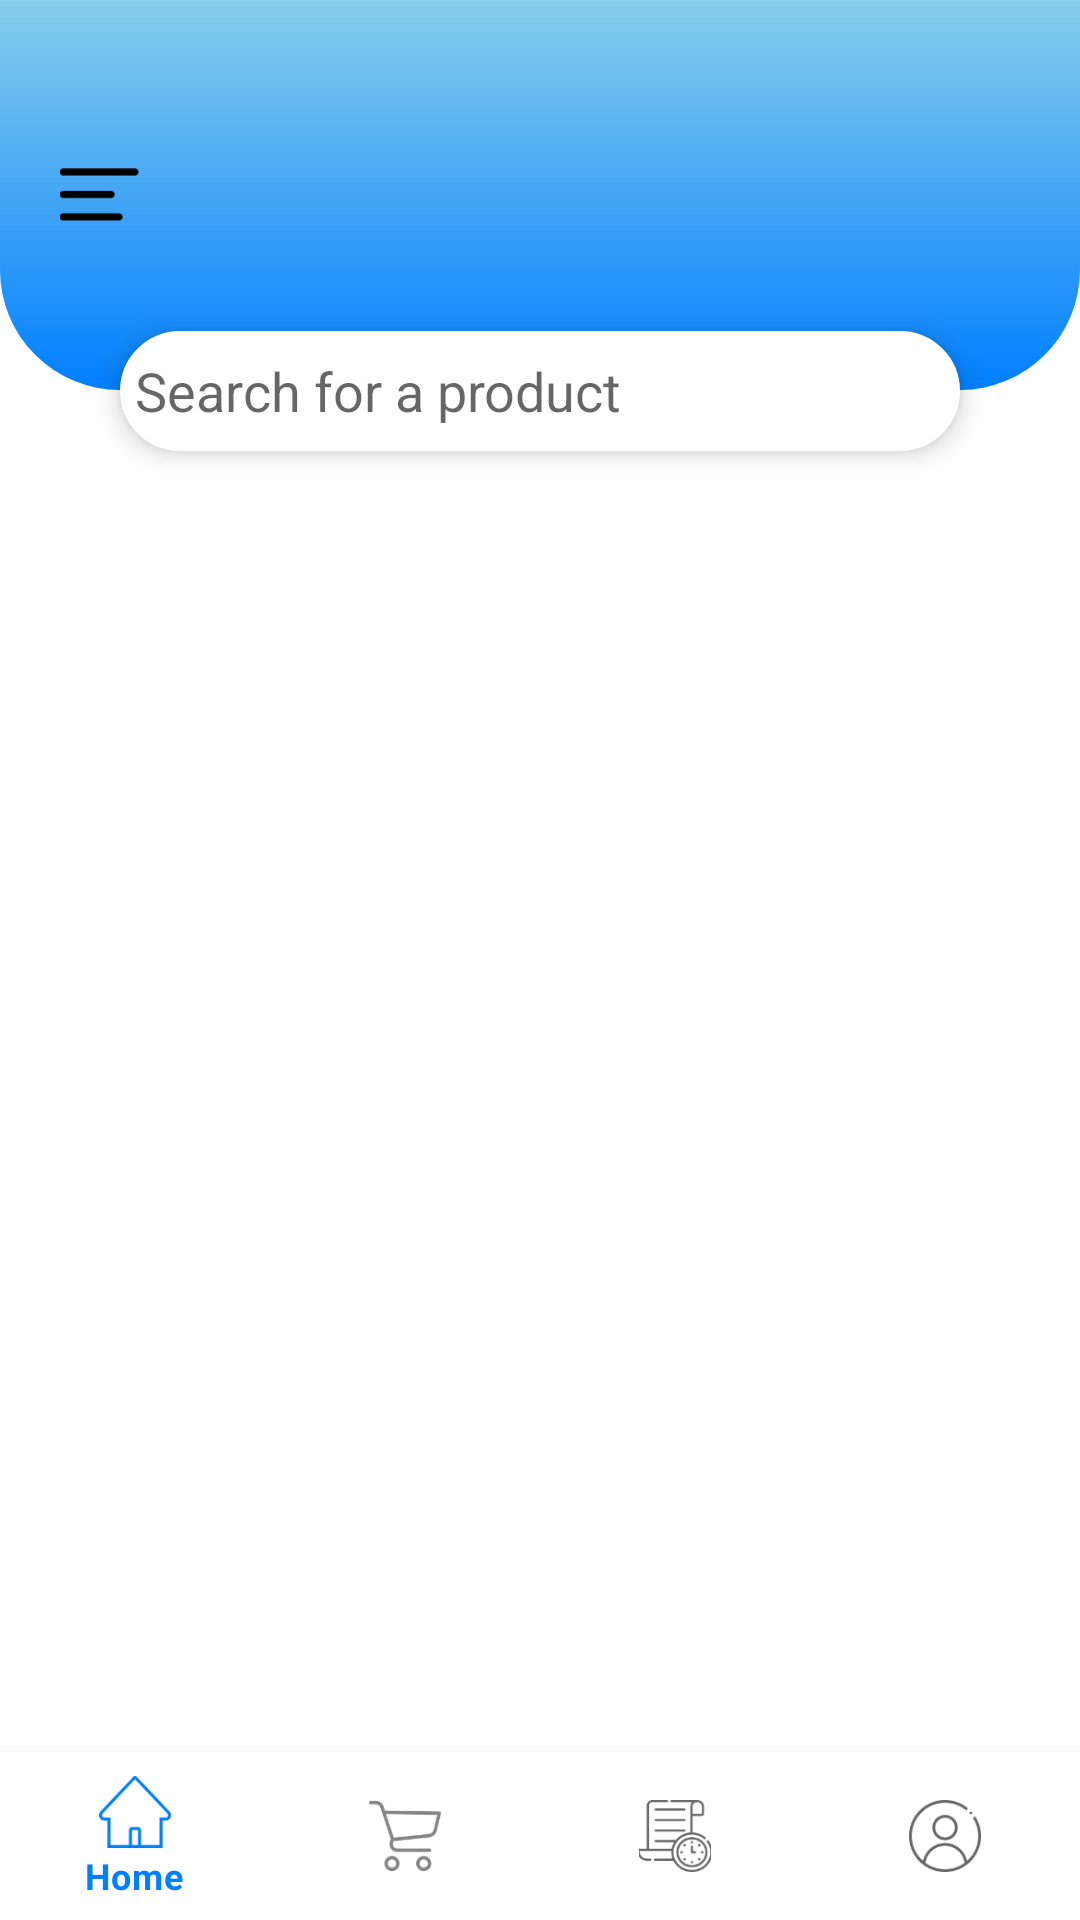

Produce the Android XML layout that renders to this screen, including the resource entries it uses.
<!-- AndroidManifest.xml: application theme Theme.LamontSky -->
<!-- res/layout/fragment_main.xml -->
<?xml version="1.0" encoding="utf-8"?>
<layout>

    <RelativeLayout xmlns:android="http://schemas.android.com/apk/res/android"
        xmlns:app="http://schemas.android.com/apk/res-auto"
        xmlns:tools="http://schemas.android.com/tools"
        android:layout_width="match_parent"
        android:layout_height="match_parent"
        tools:context=".fragments.MainFragment">

        <LinearLayout
            android:id="@+id/headerLay"
            android:layout_width="match_parent"
            android:layout_height="130dp"
            android:background="@drawable/main_top_back"
            android:orientation="vertical">

            <ImageView
                android:id="@+id/imageView3"
                android:layout_width="wrap_content"
                android:layout_height="match_parent"
                android:layout_gravity="center_vertical"
                android:layout_marginStart="20dp"
                android:src="@drawable/nav_icon" />
        </LinearLayout>

        <EditText
            android:id="@+id/etSearch"
            android:layout_width="match_parent"
            android:layout_height="wrap_content"
            android:layout_below="@+id/headerLay"
            android:layout_marginStart="40dp"
            android:layout_marginTop="-20dp"
            android:layout_marginEnd="40dp"
            android:background="@drawable/search_back"
            android:drawableEnd="@drawable/ic_search"
            android:elevation="5dp"
            android:hint="@string/search_for_a_product"
            android:minHeight="40dp"
            android:padding="5dp" />

        <FrameLayout
            android:id="@+id/frameLay"
            android:layout_width="match_parent"
            android:layout_height="match_parent"
            android:layout_above="@+id/bottomNav"
            android:layout_below="@+id/etSearch"
            android:layout_marginTop="10dp" />


        <com.google.android.material.bottomnavigation.BottomNavigationView
            android:id="@+id/bottomNav"
            android:layout_width="match_parent"
            android:layout_height="wrap_content"
            android:layout_alignParentBottom="true"
            app:menu="@menu/bottom_nav_menu" />

    </RelativeLayout>
</layout>
<!-- resources referenced by this layout -->
<resources>
  <!-- drawable main_top_back (drawable) -->
  <?xml version="1.0" encoding="utf-8"?>
  <shape xmlns:android="http://schemas.android.com/apk/res/android"
      android:shape="rectangle">
  
  
      <corners android:bottomRightRadius="40dp"
          android:bottomLeftRadius="40dp"/>
  
      <gradient android:startColor="#007FFF"
          android:endColor="#87CEEB"
          android:angle="90"/>
  
  </shape>
  <!-- drawable nav_icon: png bitmap (drawable-hdpi, 422 bytes) -->
  <!-- drawable search_back (drawable) -->
  <?xml version="1.0" encoding="utf-8"?>
  <shape xmlns:android="http://schemas.android.com/apk/res/android"
      android:shape="rectangle">
  
      <corners android:radius="30dp"/>
  
      <solid android:color="@color/white"/>
  
      <stroke android:color="@color/white" android:width="1dp"/>
  </shape>
  <string name="search_for_a_product">Search for a product</string>
  <style name="Theme.LamontSky" parent="Theme.MaterialComponents.DayNight.NoActionBar">
          
          <item name="colorPrimary">@color/primaryColor</item>
          <item name="colorPrimaryVariant">@color/secondaryColor</item>
          <item name="colorOnPrimary">@color/white</item>
          
          <item name="colorSecondary">@color/primaryLight</item>
          <item name="colorSecondaryVariant">@color/teal_700</item>
          <item name="colorOnSecondary">@color/black</item>
          
          <item name="android:statusBarColor" tools:targetApi="l">?attr/colorPrimaryVariant</item>
          
      </style>
  <color name="white">#FFFFFFFF</color>
  <color name="primaryColor">#007FFF</color>
  <color name="secondaryColor">#202A45</color>
  <color name="primaryLight">#87CEEB</color>
  <color name="teal_700">#FF018786</color>
  <color name="black">#FF000000</color>
</resources>
